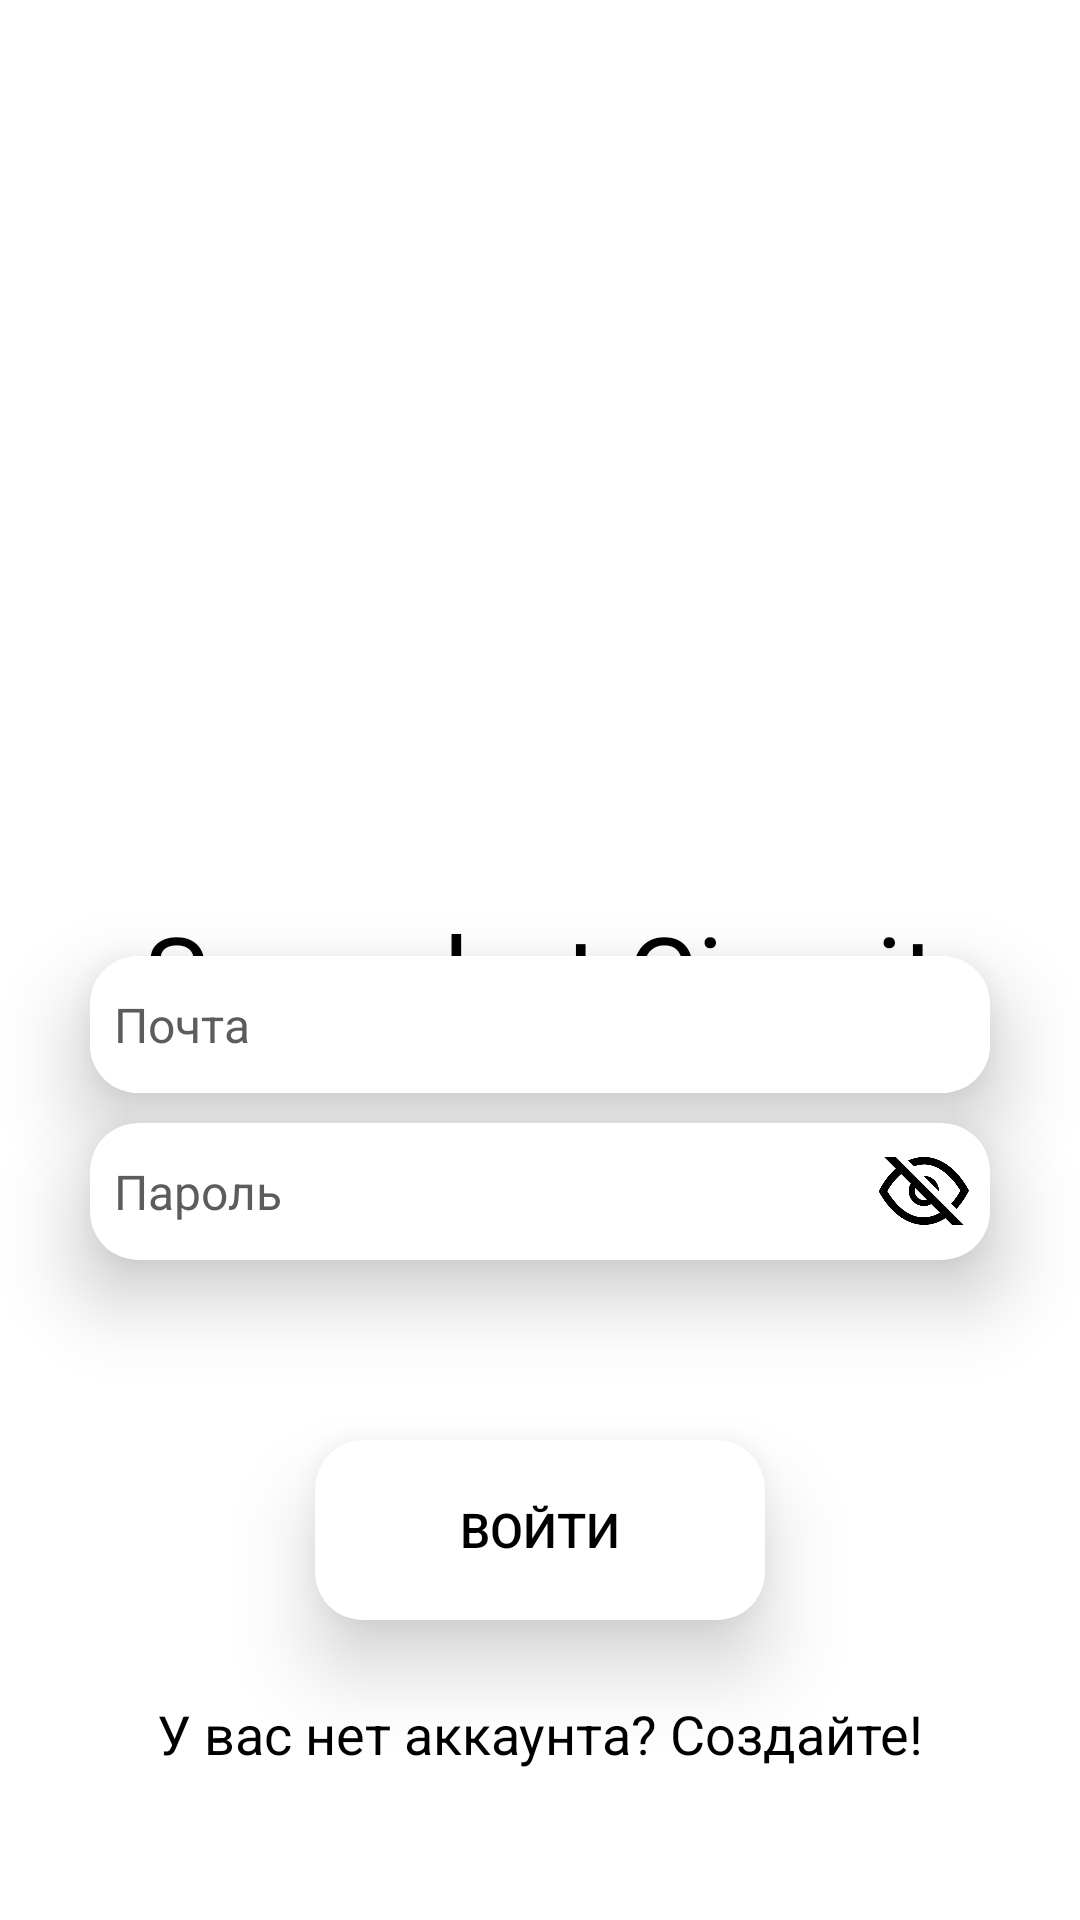

Write the Android layout XML for this screen, with the resource values it uses.
<!-- AndroidManifest.xml: fallback theme Theme.MaterialComponents.DayNight.NoActionBar -->
<!-- res/layout/sign_in.xml -->
<?xml version="1.0" encoding="utf-8"?>
<androidx.constraintlayout.widget.ConstraintLayout xmlns:android="http://schemas.android.com/apk/res/android"
    xmlns:app="http://schemas.android.com/apk/res-auto"
    xmlns:tools="http://schemas.android.com/tools"
    android:layout_width="match_parent"
    android:layout_height="match_parent"
    android:background="@color/white">

    <androidx.cardview.widget.CardView
        android:id="@+id/cardView"
        android:layout_width="wrap_content"
        android:layout_height="wrap_content"
        android:layout_marginBottom="100dp"
        app:cardBackgroundColor="#FFFFFF"
        app:cardCornerRadius="16dp"
        app:cardElevation="16dp"
        app:layout_constraintBottom_toBottomOf="parent"
        app:layout_constraintEnd_toEndOf="parent"
        app:layout_constraintStart_toStartOf="parent">

        <Button
            android:id="@+id/sign_in_button"
            android:layout_width="150dp"
            android:layout_height="60dp"
            android:background="@color/white"
            android:text="Войти"
            android:textAlignment="center"
            android:textColor="@color/black"
            android:textSize="16sp" />

    </androidx.cardview.widget.CardView>

    <LinearLayout
        android:id="@+id/linearLayout4"
        android:layout_width="wrap_content"
        android:layout_height="wrap_content"
        android:layout_marginTop="50dp"
        android:gravity="center_horizontal"
        android:orientation="vertical"
        app:layout_constraintEnd_toEndOf="parent"
        app:layout_constraintStart_toStartOf="parent"
        app:layout_constraintTop_toTopOf="parent">

        <ImageView
            android:id="@+id/imageView2"
            android:layout_width="250dp"
            android:layout_height="250dp"
            app:srcCompat="@drawable/logo"
            android:scaleType="fitCenter" />

        <TextView
            android:id="@+id/textView"
            android:layout_width="wrap_content"
            android:layout_height="wrap_content"
            android:text="Snapshot Circuit"
            android:textColor="@color/black"
            android:textDirection="firstStrongRtl"
            android:textSize="36sp" />
    </LinearLayout>

    <TextView
        android:id="@+id/reg_textView"
        android:layout_width="wrap_content"
        android:layout_height="wrap_content"
        android:layout_marginBottom="50dp"
        android:text="У вас нет аккаунта? Создайте!"
        android:textColor="@android:color/black"
        android:textSize="18sp"
        app:layout_constraintBottom_toBottomOf="parent"
        app:layout_constraintEnd_toEndOf="parent"
        app:layout_constraintStart_toStartOf="parent" />

    <androidx.cardview.widget.CardView
        android:layout_width="wrap_content"
        android:layout_height="wrap_content"
        app:cardBackgroundColor="#FFFFFF"
        app:cardCornerRadius="16dp"
        app:cardElevation="16dp"
        app:layout_constraintBottom_toTopOf="@+id/cardView2"
        app:layout_constraintEnd_toEndOf="parent"
        app:layout_constraintStart_toStartOf="parent"
        android:layout_marginBottom="10dp" >

        <EditText
            android:id="@+id/email"
            android:layout_width="300dp"
            android:layout_height="wrap_content"
            android:background="@color/white"
            android:ems="10"
            android:hint="Почта"
            android:inputType="textEmailAddress"
            android:paddingHorizontal="8dp"
            android:paddingVertical="12dp"
            android:textColor="@color/black"
            android:textColorHint="@color/gray"
            android:textSize="16sp" />

    </androidx.cardview.widget.CardView>

    <androidx.cardview.widget.CardView
        android:id="@+id/cardView2"
        android:layout_width="wrap_content"
        android:layout_height="wrap_content"
        android:layout_marginBottom="220dp"
        app:cardBackgroundColor="#FFFFFF"
        app:cardCornerRadius="16dp"
        app:cardElevation="16dp"
        app:layout_constraintBottom_toBottomOf="parent"
        app:layout_constraintEnd_toEndOf="parent"
        app:layout_constraintStart_toStartOf="parent">

        <LinearLayout
            android:layout_width="300dp"
            android:layout_height="wrap_content"
            android:orientation="horizontal">

            <EditText
                android:id="@+id/password"
                android:layout_width="263dp"
                android:layout_height="wrap_content"
                android:background="@null"
                android:ems="10"
                android:hint="Пароль"
                android:inputType="textPassword"
                android:paddingHorizontal="8dp"
                android:paddingVertical="12dp"
                android:textColor="@color/black"
                android:textColorHint="@color/gray"
                android:textSize="16sp" />

            <ImageView
                android:id="@+id/visibility"
                android:layout_width="30dp"
                android:layout_height="30dp"
                android:layout_gravity="center_vertical"
                android:layout_marginRight="7dp"
                android:clickable="true"
                android:src="@drawable/close" />

        </LinearLayout>

    </androidx.cardview.widget.CardView>

</androidx.constraintlayout.widget.ConstraintLayout>
<!-- resources referenced by this layout -->
<resources>
  <color name="black">#FF000000</color>
  <color name="gray">#5C5C5D</color>
  <color name="white">#FFFFFFFF</color>
  <!-- drawable close: png bitmap (drawable, 9467 bytes) -->
</resources>
